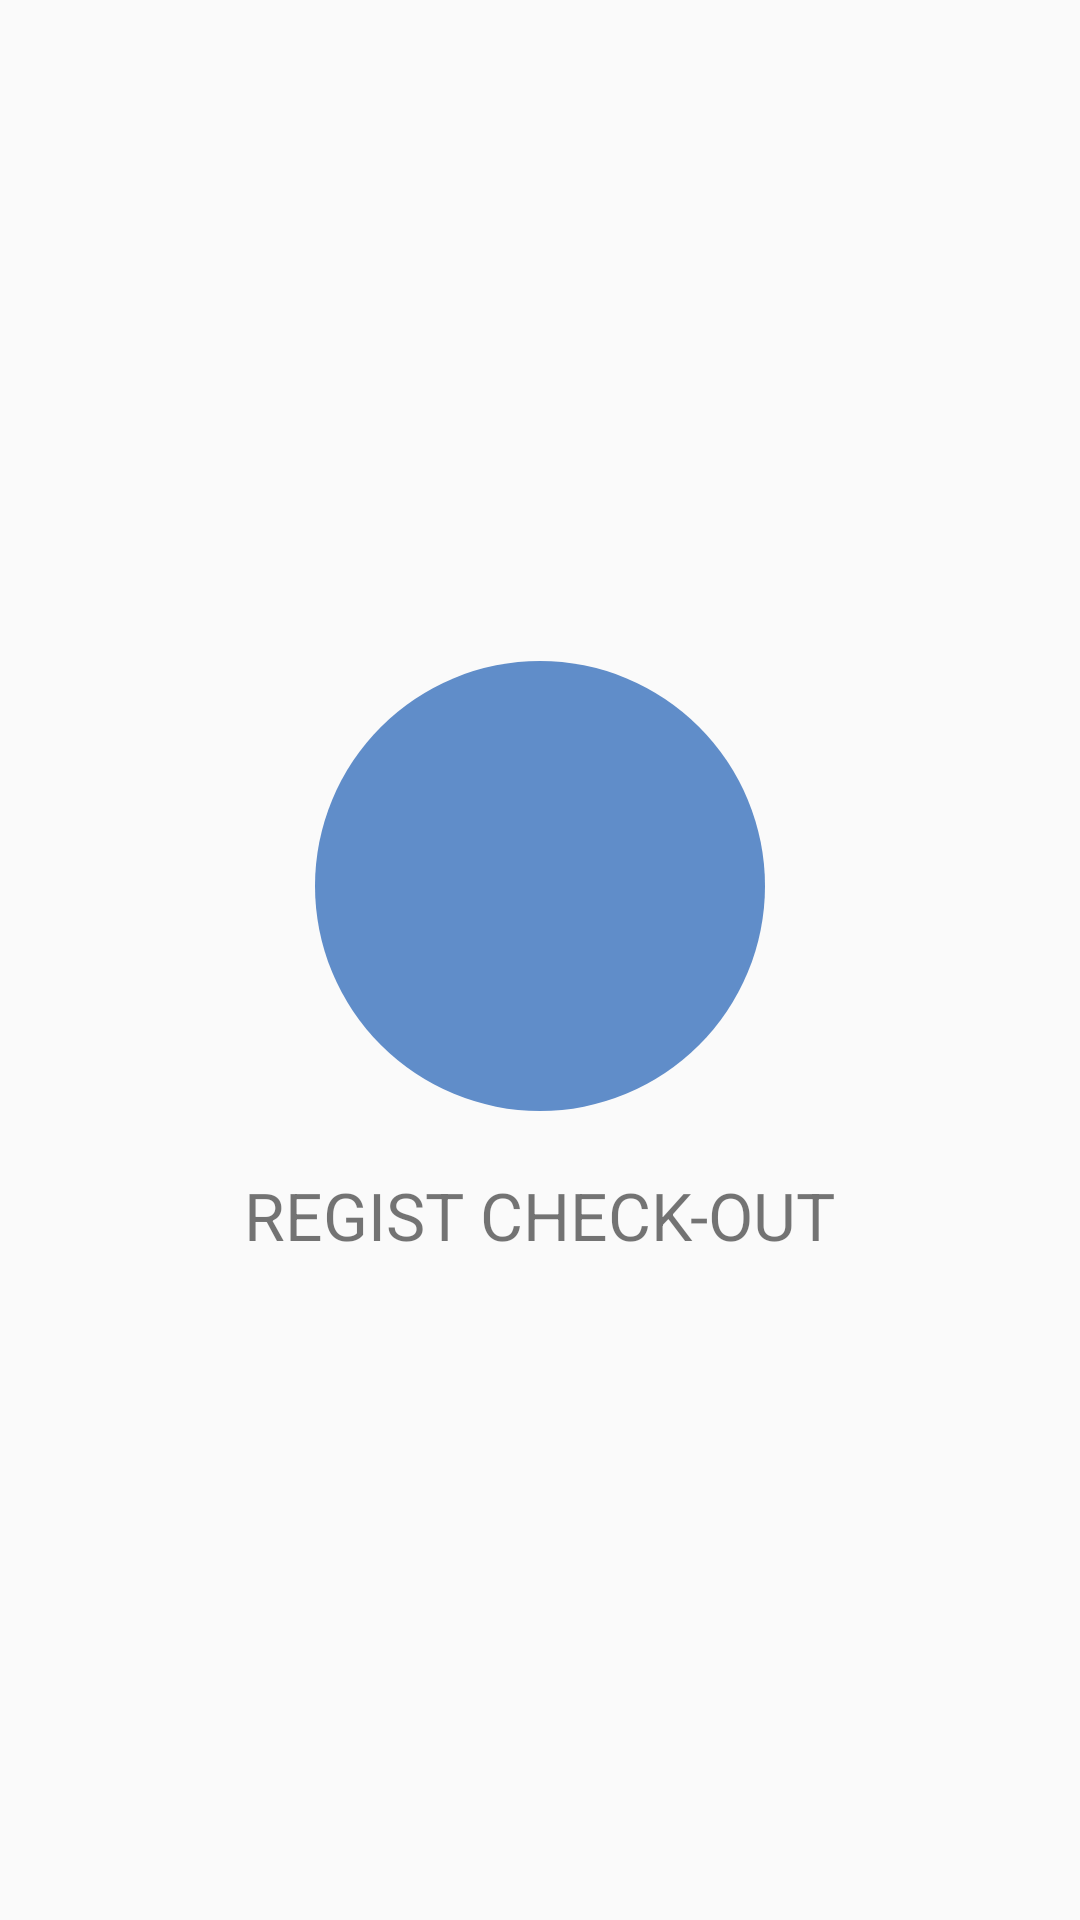

Here is an Android app screen rendered from its layout file. Give the layout XML and the strings, colors and styles it references.
<!-- AndroidManifest.xml: application theme AppTheme -->
<!-- res/layout/dialog_check_out.xml -->
<?xml version="1.0" encoding="utf-8"?>
<LinearLayout
    xmlns:android="http://schemas.android.com/apk/res/android"
    android:orientation="vertical"
    android:layout_marginTop="20dp"
    android:gravity="center_vertical|center_horizontal"
    android:layout_width="match_parent"
    android:layout_height="match_parent">

    <ImageView
        android:id="@+id/checkout"
        android:layout_marginTop="20dp"
        android:src="@drawable/ic_assignment_return_white_48dp"
        android:padding="20dp"
        android:background="@drawable/circular"
        android:layout_width="150dp"
        android:layout_height="150dp" />

    <TextView
        android:text="REGIST CHECK-OUT"
        android:layout_margin="20dp"
        android:textSize="22sp"
        android:layout_width="wrap_content"
        android:layout_height="wrap_content" />
</LinearLayout>
<!-- resources referenced by this layout -->
<resources>
  <!-- drawable circular (drawable) -->
  <?xml version="1.0" encoding="utf-8"?>
  <selector xmlns:android="http://schemas.android.com/apk/res/android">
      <item android:state_focused="true" android:state_pressed="true">
          <shape
              android:shape="oval" android:padding="10dp">
              <solid android:color="@color/colorAccent"/>
              <corners
                  android:bottomRightRadius="10dp"
                  android:bottomLeftRadius="10dp"
                  android:topLeftRadius="10dp"
                  android:topRightRadius="10dp"/>
          </shape>
      </item>
      <item android:state_focused="false" android:state_pressed="true">
          <shape
              android:shape="oval" android:padding="10dp">
              <solid android:color="@color/colorAccent"/>
              <corners
                  android:bottomRightRadius="10dp"
                  android:bottomLeftRadius="10dp"
                  android:topLeftRadius="10dp"
                  android:topRightRadius="10dp"/>
          </shape>
      </item>
      <item>
          <shape
              android:shape="oval" android:padding="10dp">
              <solid android:color="@color/colorPrimary"/>
              <corners
                  android:bottomRightRadius="10dp"
                  android:bottomLeftRadius="10dp"
                  android:topLeftRadius="10dp"
                  android:topRightRadius="10dp"/>
          </shape>
      </item>
  </selector>
  <style name="AppTheme" parent="Theme.AppCompat.Light.DarkActionBar">
          <item name="icon">@mipmap/ic_launcher</item>
          <item name="colorPrimary">@color/colorPrimary</item>
          <item name="colorPrimaryDark">@color/colorPrimaryDark</item>
          <item name="colorAccent">@color/colorAccent</item>
      </style>
  <color name="colorAccent">#91b3e1</color>
  <color name="colorPrimary">#608DC9</color>
  <color name="colorPrimaryDark">#487bbf</color>
</resources>
